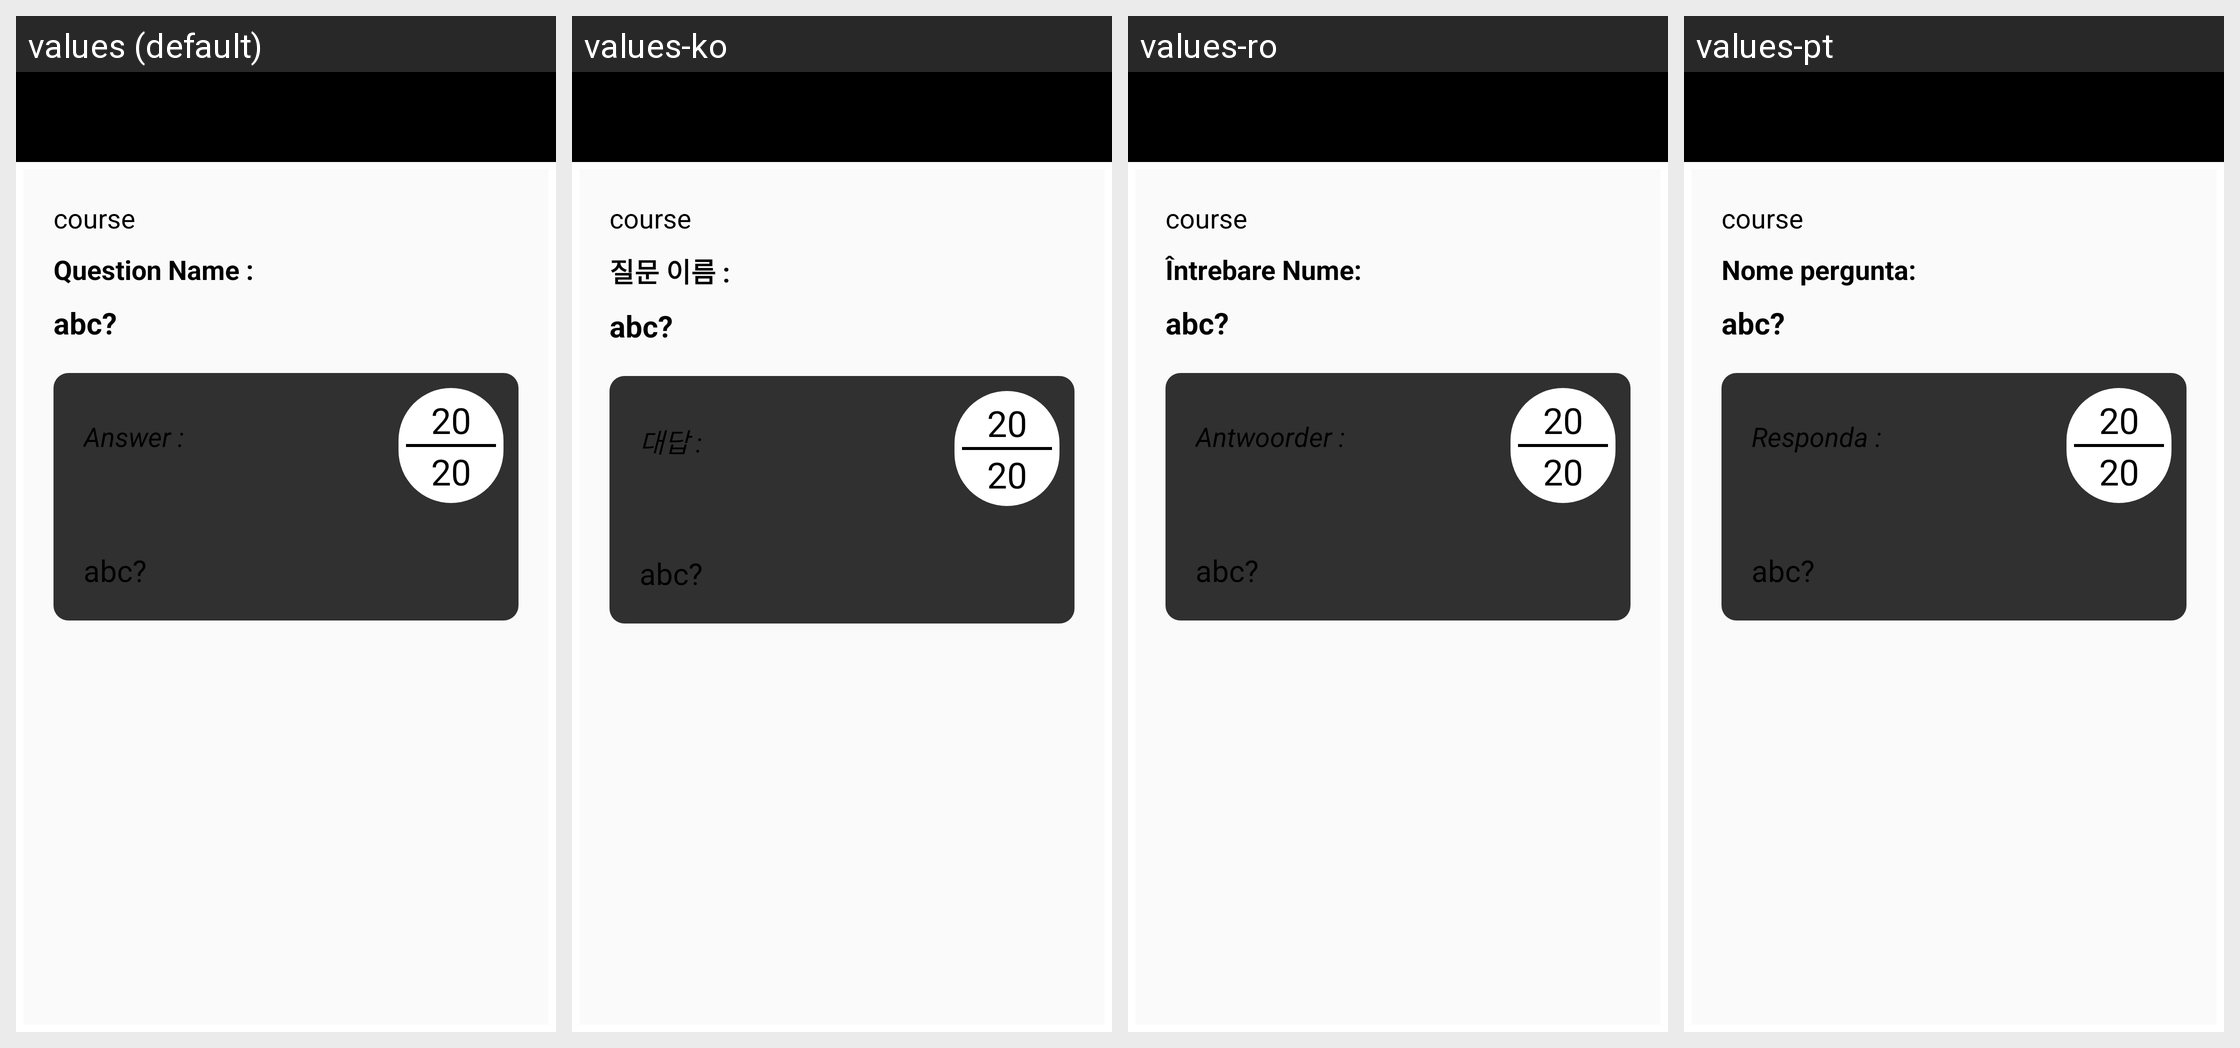

This grid shows one Android layout under several languages. Give, for every string resource on the screen, its name, the default text and each shown locale's text.
Android screen res/layout/answers_page.xml rendered under 4 locales, left to right: values (default), values-ko, values-ro, values-pt. Device: Nexus 5 (rendered at 1080×1920; each locale shown at half size, 540×960, under a caption strip naming it); theme AppTheme.
Other locales in the repository, not shown: values-es, values-fi, values-in, values-ja, values-nl, values-th, values-zh.
Strings drawn on this screen, with the default value and each locale's value (text and hints the layout hard-codes, and strings that could not be matched under every locale, appear in the picture but are not listed):

question_name
  values: Question Name :
  values-ko: 질문 이름 :
  values-ro: Întrebare Nume:
  values-pt: Nome pergunta:

Answertext
  values: Answer :
  values-ko: 대답 :
  values-ro: Antwoorder :
  values-pt: Responda :
